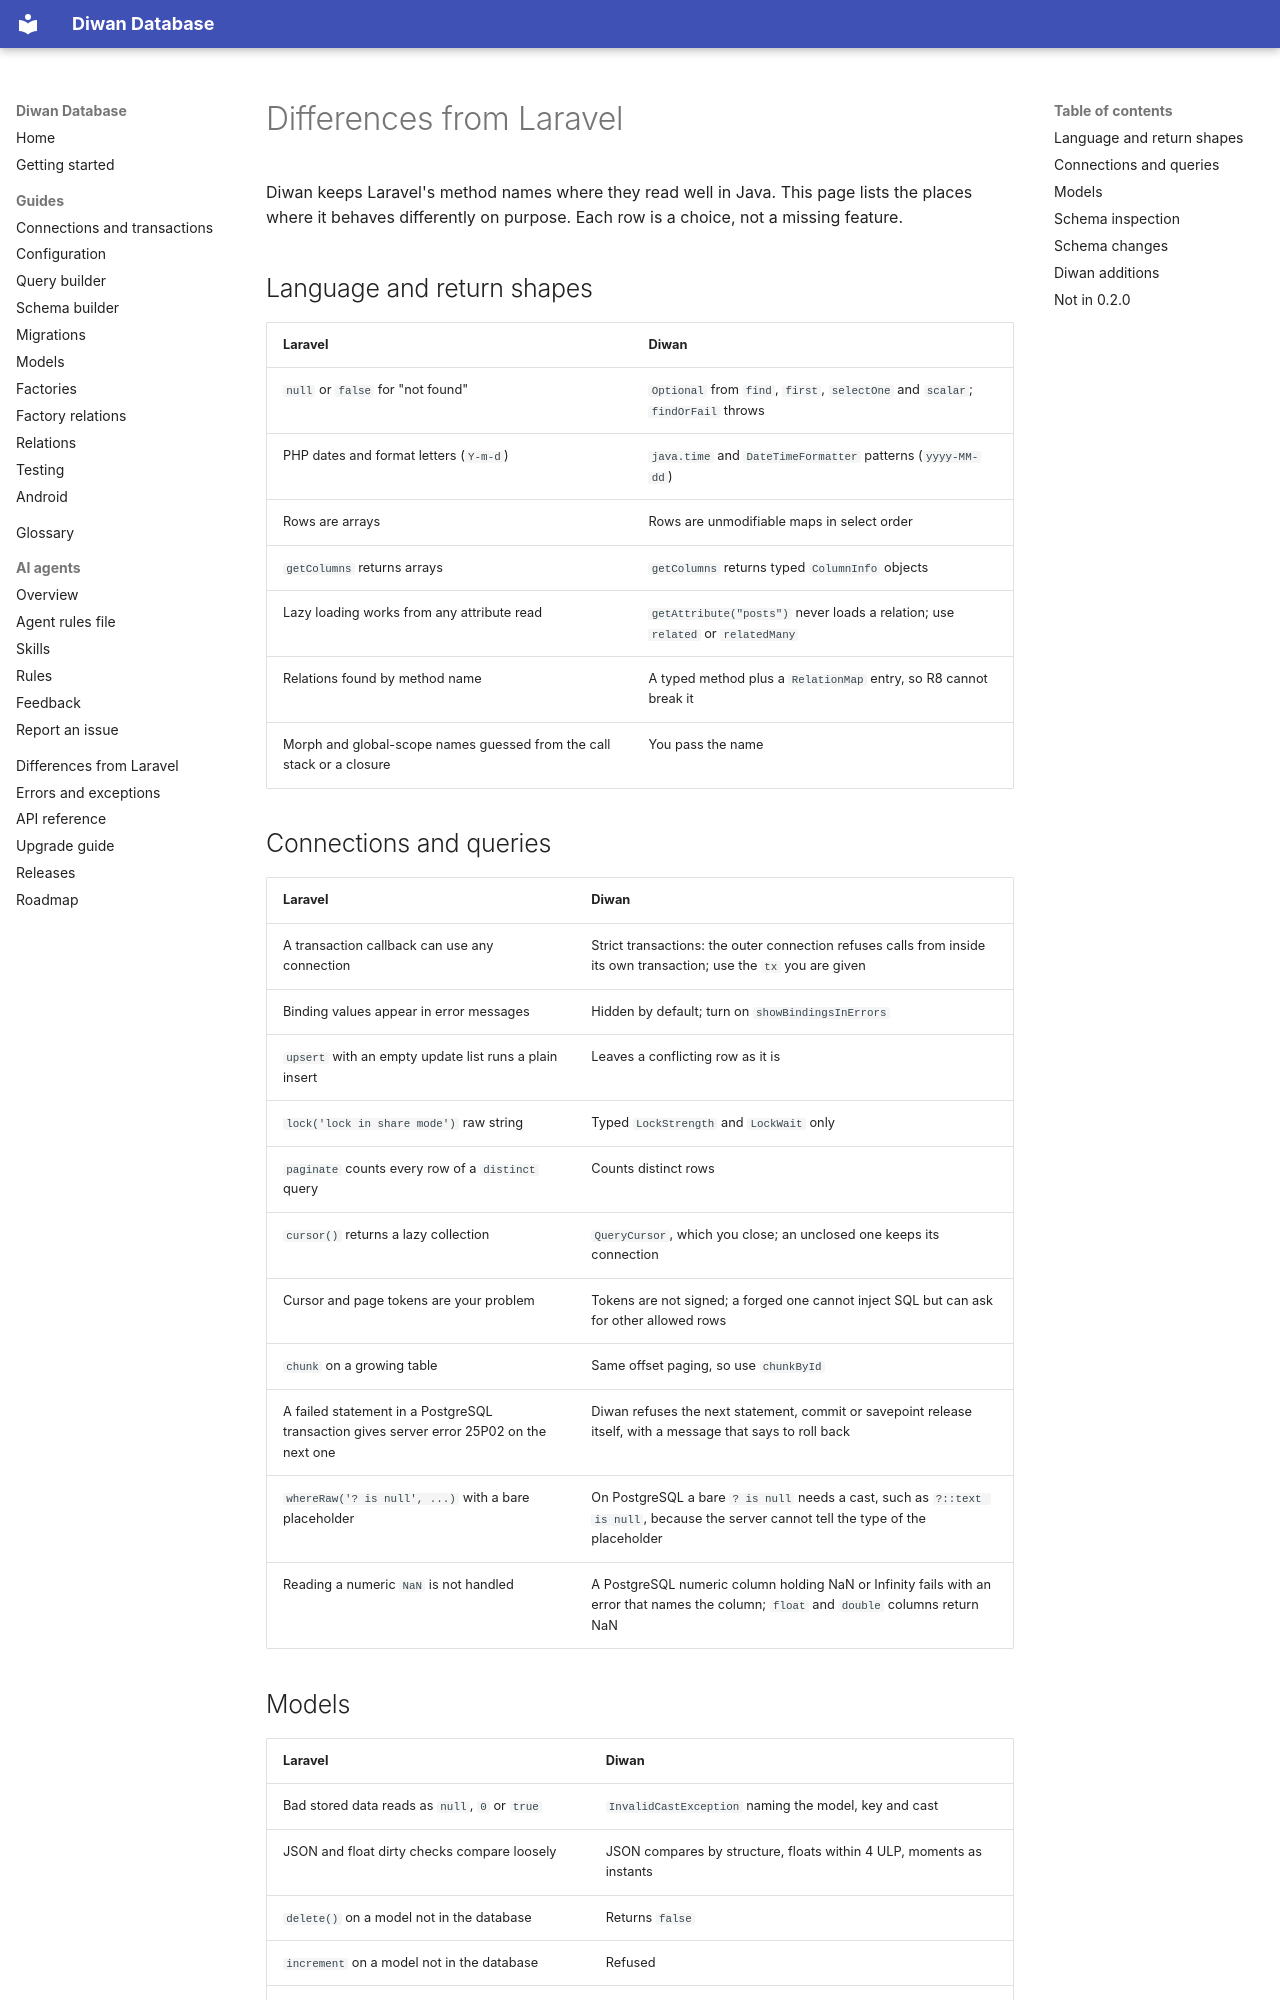

repository: aristonis/diwan-database-docs · page: en/differences/index.html · generator: mkdocs

# Differences from Laravel

Diwan keeps Laravel's method names where they read well in Java. This page lists the places where
it behaves differently on purpose. Each row is a choice, not a missing feature.

## Language and return shapes

| Laravel | Diwan |
|---|---|
| `null` or `false` for "not found" | `Optional` from `find`, `first`, `selectOne` and `scalar`; `findOrFail` throws |
| PHP dates and format letters (`Y-m-d`) | `java.time` and `DateTimeFormatter` patterns (`yyyy-MM-dd`) |
| Rows are arrays | Rows are unmodifiable maps in select order |
| `getColumns` returns arrays | `getColumns` returns typed `ColumnInfo` objects |
| Lazy loading works from any attribute read | `getAttribute("posts")` never loads a relation; use `related` or `relatedMany` |
| Relations found by method name | A typed method plus a `RelationMap` entry, so R8 cannot break it |
| Morph and global-scope names guessed from the call stack or a closure | You pass the name |

## Connections and queries

| Laravel | Diwan |
|---|---|
| A transaction callback can use any connection | Strict transactions: the outer connection refuses calls from inside its own transaction; use the `tx` you are given |
| Binding values appear in error messages | Hidden by default; turn on `showBindingsInErrors` |
| `upsert` with an empty update list runs a plain insert | Leaves a conflicting row as it is |
| `lock('lock in share mode')` raw string | Typed `LockStrength` and `LockWait` only |
| `paginate` counts every row of a `distinct` query | Counts distinct rows |
| `cursor()` returns a lazy collection | `QueryCursor`, which you close; an unclosed one keeps its connection |
| Cursor and page tokens are your problem | Tokens are not signed; a forged one cannot inject SQL but can ask for other allowed rows |
| `chunk` on a growing table | Same offset paging, so use `chunkById` |
| A failed statement in a PostgreSQL transaction gives server error 25P02 on the next one | Diwan refuses the next statement, commit or savepoint release itself, with a message that says to roll back |
| `whereRaw('? is null', ...)` with a bare placeholder | On PostgreSQL a bare `? is null` needs a cast, such as `?::text is null`, because the server cannot tell the type of the placeholder |
| Reading a numeric `NaN` is not handled | A PostgreSQL numeric column holding NaN or Infinity fails with an error that names the column; `float` and `double` columns return NaN |
